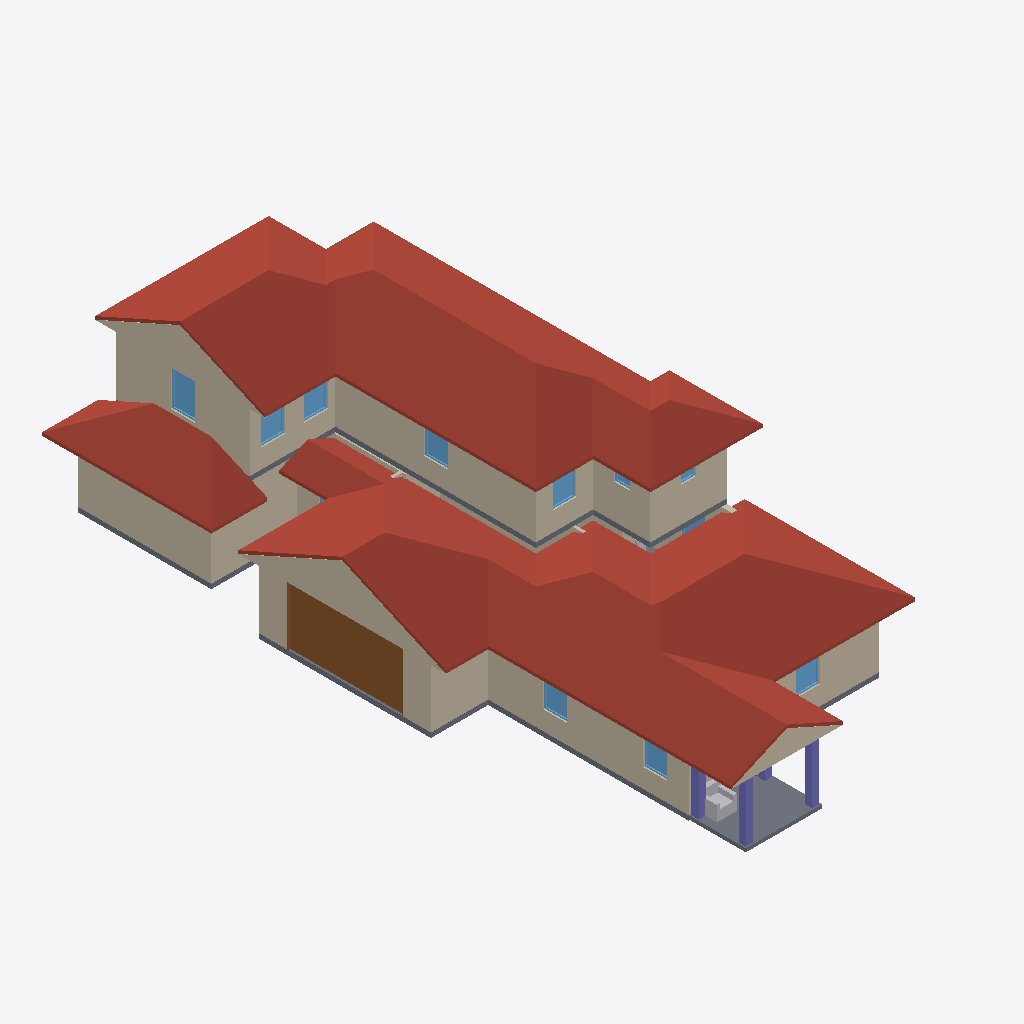
Isometric view of an IFC building model (IFC-SPF (STEP), schema IFC4, length unit metre), seen from the south-west, elements coloured by IFC class: 33 walls (beige), 11 windows (light blue), 4 columns (violet), 3 roofs (red-brown), 3 slabs (grey), 2 other elements (light grey), 1 door (brown).
Extent 12.5 m × 27.3 m × 7.6 m (x, y, z). Storeys (2): Level 1 at 0.60 m; Level 2 at 3.70 m. Elements (177): 78 IfcWall, 33 IfcFurnishingElement, 25 IfcWindow, 14 IfcStair, 12 IfcDoor, 5 IfcRoof, 4 IfcColumn, 3 IfcRailing, 3 IfcSlab.

HEADER;
FILE_DESCRIPTION(('ViewDefinition [CoordinationView]'),'2;1');
FILE_NAME('quailoak-s1~craftsman.ifc','2026-11-12T05:27:34',('',''),(''),'IfcOpenShell 0.8.0','IfcOpenShell 0.8.0','');
FILE_SCHEMA(('IFC4'));
ENDSEC;
DATA;
#23=IFCPROJECT('1NXoPUUXzAMfADaz8a4$FV',#5,'b905235809',$,$,$,$,(#21),#19);
#24=IFCSITE('2QwYK7J$X6RPf_D5iSYcZ8',#5,'Site','',$,$,$,'Site',.COMPLEX.,(0,0,0),(0,0,0),0.0,$,$);
#25=IFCBUILDING('1FSsjLs7P1if2vnl5bVsnk',#5,'OSM 905235809','',$,$,$,'OSM 905235809',.COMPLEX.,$,$,$);
#26=IFCBUILDINGSTOREY('3X8pV1ubr6KugSXDxGLlVi',#5,'Level 1','',$,$,$,'Level 1',.COMPLEX.,0.6);
#16571=IFCBUILDINGSTOREY('3T7tjPwz90Bwk4j5YR0ni_',#5,'Level 2','',$,$,$,'Level 2',.COMPLEX.,3.7);
#15959=IFCROOF('2gJ88VDXD9oBmHOh4VzHVF',#5,'Cross Gable roof','',$,#595,#15958,$,.FLAT_ROOF.);
#22543=IFCROOF('1mlcVfLfT9RBz_97m2jZ1c',#5,'Cross Gable roof004','',$,#595,#22542,$,.FLAT_ROOF.);
#16522=IFCROOF('2xajd6fRHA9Rdvf2_EZsgn',#5,'Cross Gable roof003','',$,#595,#16521,$,.FLAT_ROOF.);
#17380=IFCWALL('2MiHoIoEv9MOcHeppVYDx4',#5,'Exterior wall L020','',$,#595,#17379,$,.MOVABLE.);
#831=IFCDOOR('0XpDVOLeD3ZQTKSO7TBcZY',#5,'Door','',$,#595,#830,$,1000.0,$,.DOOR.,.SINGLE_SWING_LEFT.,$);
#876=IFCWALL('1EvUjU$QP7xhPDYp$HCu0d',#5,'Exterior wall L002','',$,#595,#875,$,.MOVABLE.);
#17235=IFCWALL('2wBo9Ua2bBIOLtQHtt3u48',#5,'Exterior wall L2','',$,#595,#17234,$,.MOVABLE.);
#1076=IFCWALL('1SMcutIeH3rfeEv9t9SPmx',#5,'Exterior wall L004','',$,#595,#1075,$,.MOVABLE.);
#15985=IFCWALL('2fpa9BMePDg8NquoM9hK4S',#5,'Gable end','',$,#595,#15984,$,.MOVABLE.);
#3350=IFCWALL('3hwM1rJC130PjeP2BVOtP1',#5,'Exterior wall L017','',$,#595,#3349,$,.MOVABLE.);
#598=IFCSLAB('3vRXbTpjbB2xSyNd$IVpgT',#5,'Floor slab L1','',$,#595,#597,$,.FLOOR.);
#732=IFCWALL('3ScA_QDJnCmAVCONkOHkaU',#5,'Exterior wall L1','',$,#595,#731,$,.MOVABLE.);
#667=IFCSLAB('0SDdMpfnbCyRAM$RlwGfIv',#5,'Porch deck','',$,#595,#666,$,.FLOOR.);
#22569=IFCWALL('1mfdfTtxL0sR55XQ1dkBFJ',#5,'Gable end015','',$,#595,#22568,$,.MOVABLE.);
#18714=IFCWALL('3Qi5KkfxjAk8XIfYibg5Mr',#5,'Exterior wall L028','',$,#595,#18713,$,.MOVABLE.);
#2560=IFCWALL('0OVZBvbW5BI8gtFhHeGmp3',#5,'Exterior wall L013','',$,#595,#2559,$,.MOVABLE.);
#938=IFCWALL('0cgwchox5C5eUhRCZaLX9r',#5,'Exterior wall L003','',$,#595,#937,$,.MOVABLE.);
#2830=IFCWALL('1EJ64lP4112x452A9ARw85',#5,'Exterior wall L014','',$,#595,#2829,$,.MOVABLE.);
#17785=IFCWALL('17gF$SWa9CcvJteV77D_Y6',#5,'Exterior wall L021','',$,#595,#17784,$,.MOVABLE.);
#17166=IFCSLAB('0iHQtDf01CkRvlmL8Xr$W$',#5,'Floor slab L2','',$,#595,#17165,$,.FLOOR.);
#19457=IFCWALL('39wvB_XM9DygKedEwwpjbS',#5,'Exterior wall L032','',$,#595,#19456,$,.MOVABLE.);
#18852=IFCWALL('2enXbeKUf36ArmpxgHbmdu',#5,'Exterior wall L029','',$,#595,#18851,$,.MOVABLE.);
#16011=IFCWALL('1jR7jsc8j7uB12Wxbt5baa',#5,'Gable end001','',$,#595,#16010,$,.MOVABLE.);
#3861=IFCFURNISHINGELEMENT('0XgnmSDHj5T8k$fyBAwcD5',#5,'porch_chair','',$,#595,#3860,$);
#19593=IFCWALL('0weKuqVw17ifrKPsYqaV5H',#5,'Exterior wall L033','',$,#595,#19592,$,.MOVABLE.);
#17318=IFCWINDOW('37nJMUhIb6beXtXkQMCdt_',#5,'Window011','',$,#595,#17317,$,1000.0,$,.WINDOW.,.SINGLE_PANEL.,$);
#15250=IFCCOLUMN('0Pxjs48u1BXP7cGYLgWAR_',#5,'Porch post','',$,#595,#15249,$,.COLUMN.);
#15281=IFCCOLUMN('2EFv4zoJ59EeVYhLwIZDko',#5,'Porch post001','',$,#595,#15280,$,.COLUMN.);
#15343=IFCCOLUMN('20kth89cDCbxuW4AW0fQ7P',#5,'Porch post003','',$,#595,#15342,$,.COLUMN.);
#1460=IFCWALL('3w7e6YPdz4Ue8ZU898mMWb',#5,'Interior wall L002','',$,#595,#1459,$,.MOVABLE.);
#19540=IFCWINDOW('1SQpM_X3D8KQTI6Y4zO2NT',#5,'Window021','',$,#595,#19539,$,1000.0,$,.WINDOW.,.SINGLE_PANEL.,$);
#17463=IFCWINDOW('3oQnEVNO54ywrP_uJjfXPL',#5,'Window012','',$,#595,#17462,$,1000.0,$,.WINDOW.,.SINGLE_PANEL.,$);
#19676=IFCWINDOW('3KaIk3rJjFw8dXrwcUWpzI',#5,'Window022','',$,#595,#19675,$,1000.0,$,.WINDOW.,.SINGLE_PANEL.,$);
#1159=IFCWINDOW('2yJAUu2XD6dhcCW0INJQJn',#5,'Window001','',$,#595,#1158,$,1000.0,$,.WINDOW.,.SINGLE_PANEL.,$);
#1021=IFCWINDOW('1tO$r$jZD0ReGyLMq8ixp8',#5,'Window','',$,#595,#1020,$,1000.0,$,.WINDOW.,.SINGLE_PANEL.,$);
#18935=IFCWINDOW('2ATwd4VgP3lR2qPgnOInCj',#5,'Window020','',$,#595,#18934,$,1000.0,$,.WINDOW.,.SINGLE_PANEL.,$);
#2643=IFCWINDOW('2m4lj88hTCh9KM_LmOWMao',#5,'Window008','',$,#595,#2642,$,1000.0,$,.WINDOW.,.SINGLE_PANEL.,$);
#1386=IFCWALL('1DNW$7lMbEtu9ST$8qvrye',#5,'Interior wall L1','',$,#595,#1385,$,.MOVABLE.);
#1214=IFCWALL('3mlDOtfvfEI9xljkbLBT4w',#5,'Exterior wall L005','',$,#595,#1213,$,.MOVABLE.);
#2212=IFCWALL('04pI8PX$HD097JsaepjhZt',#5,'Exterior wall L011','',$,#595,#2211,$,.MOVABLE.);
#2934=IFCWALL('33ptj1xAP1983nuTBRzdzd',#5,'Interior wall L009','',$,#595,#2933,$,.MOVABLE.);
#1639=IFCWALL('3qeMbRrGfCv8CoBWO5512e',#5,'Exterior wall L007','',$,#595,#1638,$,.MOVABLE.);
#1929=IFCWALL('31Nm7wrO53GutBgfUq3ECo',#5,'Exterior wall L009','',$,#595,#1928,$,.MOVABLE.);
#17567=IFCWALL('17wJ03ITjBVvmMd_AVByPA',#5,'Interior wall L2','',$,#595,#17566,$,.MOVABLE.);
#19132=IFCWALL('07xMVMAsDBM9cbToB$5qtf',#5,'Interior wall L018','',$,#595,#19131,$,.MOVABLE.);
#3225=IFCWALL('0K6FNbteDCZxPtnLze3sDp',#5,'Interior wall L011','',$,#595,#3224,$,.MOVABLE.);
#1491=IFCWALL('1PXTymKTf6rB2yhOhvcuvt',#5,'Interior wall L003','',$,#595,#1490,$,.MOVABLE.);
#15312=IFCCOLUMN('0vlUX_Sjr5evbbdhT1Ws6x',#5,'Porch post002','',$,#595,#15311,$,.COLUMN.);
#20234=IFCWALL('1ad5Tjc4vBjQ7nEpoRC4XX',#5,'Exterior wall L036','',$,#595,#20233,$,.MOVABLE.);
#17868=IFCWINDOW('1y1VY_sdPAQRlH6DupsmId',#5,'Window013','',$,#595,#17867,$,1000.0,$,.WINDOW.,.SINGLE_PANEL.,$);
#2295=IFCWINDOW('3Z$M6_CLL4mRQMDM1_VeY9',#5,'Window007','',$,#595,#2294,$,1000.0,$,.WINDOW.,.SINGLE_PANEL.,$);
#2350=IFCWALL('0s$_waQmP8rBQ46RWJlOSN',#5,'Exterior wall L012','',$,#595,#2349,$,.MOVABLE.);
#18797=IFCWINDOW('0MI1Dwl4z7SBAzu5Gb$1lQ',#5,'Window019','',$,#595,#18796,$,1000.0,$,.WINDOW.,.SINGLE_PANEL.,$);
#7424=IFCFURNISHINGELEMENT('0HKDS6lin5lv3wCrESpdX0',#5,'plant','',$,#595,#7423,$);
#2965=IFCWALL('3GYE8pe6nFsBKr0YYHMShm',#5,'Exterior wall L015','',$,#595,#2964,$,.MOVABLE.);
#3123=IFCWALL('0xuVwqVMDB2e4Ti8qEl6Xd',#5,'Interior wall L010','',$,#595,#3122,$,.MOVABLE.);
#18572=IFCWALL('2jdGyLdtzCnRvfYHLfXJYi',#5,'Exterior wall L027','',$,#595,#18571,$,.MOVABLE.);
ENDSEC;
